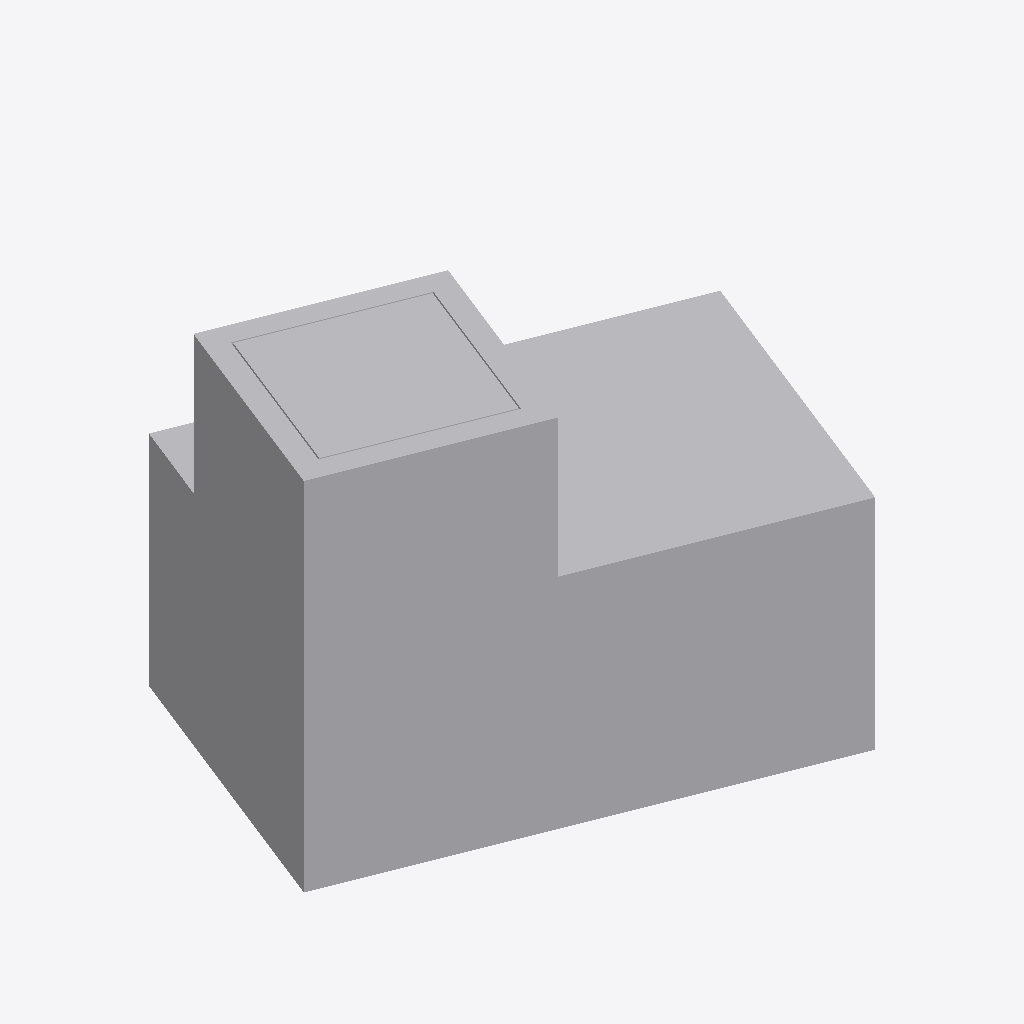
Isometric view of an IFC building model (IFC-SPF (STEP), schema IFC4, length unit metre), seen from the south-west, elements coloured by IFC class: 1 other element (light grey).
Extent 4.8 m × 3.9 m × 3.4 m (x, y, z). Elements (1): 1 IfcBuildingElementProxy.

HEADER;
FILE_DESCRIPTION(('ViewDefinition [CoordinationView_V2.0, FMHandOverAddonView, ConceptDesignBIM_2010]','ExchangeRequirement[Architecture]','Option [ExcludedObjects: , , , , , , , , , , , , , , , , , , ,]'),'2;1');
FILE_NAME('D:\\01 DATA\\1. KSPL DATA\\1. Final Files\\2 After Clash\\Zone V\\Zone 5A\\Block','2026-08-10T14:47:39',('Admin'),('',''),'ODA SDAI 24.6',' Build ','');
FILE_SCHEMA(('IFC4'));
ENDSEC;
DATA;
#1=IFCPROJECT('2RpGxlInwC5ch7s3f1gcDZ',#21,'10',$,$,'3.75x2.2 CR',$,(#2),#7);
#26=IFCBUILDING('1B7flDZ1R7QjWwGQfZO_yE',#21,'3.75x2.2 CR',$,$,#28,$,$,.ELEMENT.,0.0,0.0,$);
#72=IFCBUILDINGELEMENTPROXY('2CQiVOEa6gOm00000007Pt',#21,'BUILDINGELEMENTPROXY(14)',$,$,#74,#79,$,$);
ENDSEC;
